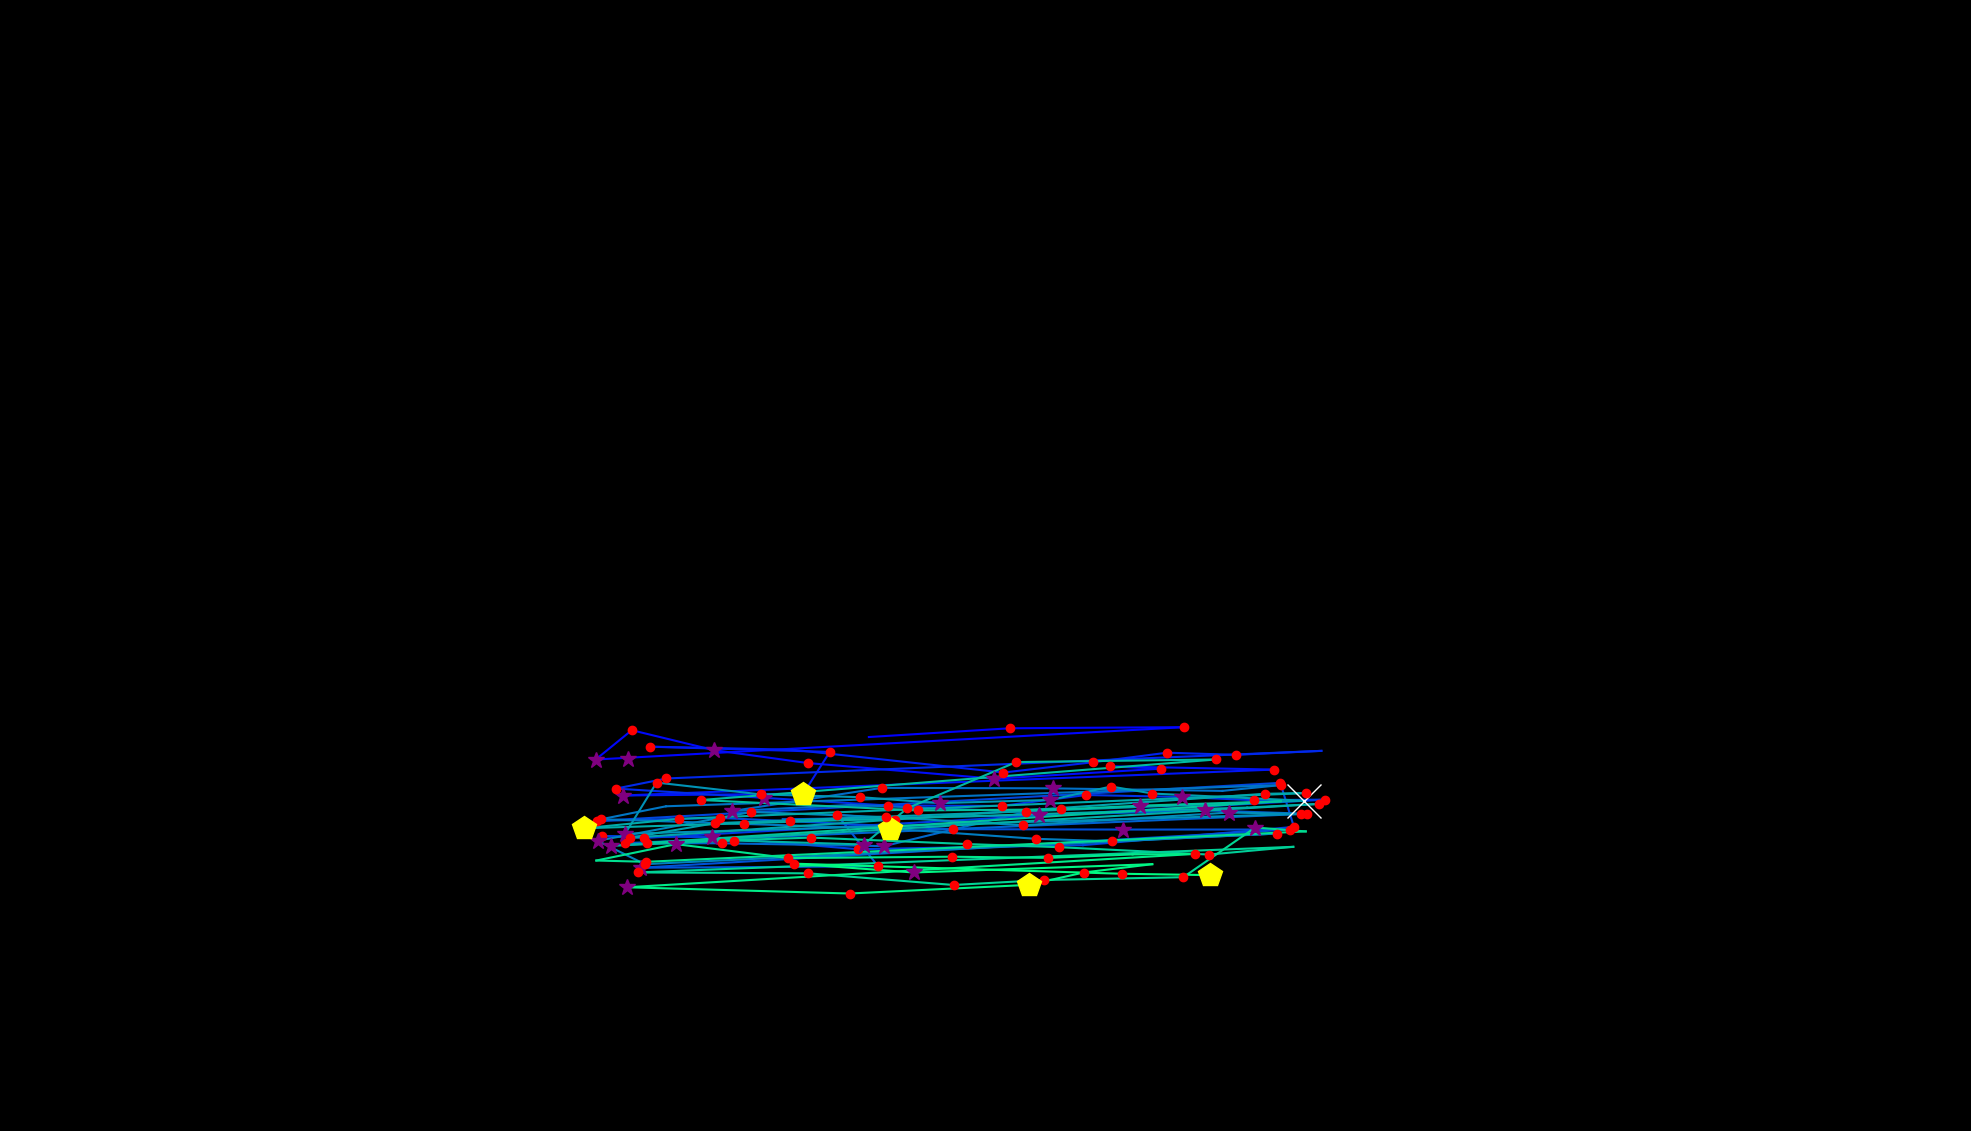

The file beside this chart, header and first rows:
, fixation_id, timestamp, avg_gaze_x, avg_gaze_y, duration
0, 247.0, 73668, 815.2, 482.6, 253
1, 249.0, 74246, 1128, 511.6, 96.39
2, 250.0, 74463, 1312, 523, 132.5
3, 251.0, 74957, 1537, 524.4, 120.5
4, 252.0, 75174, 773.6, 482.4, 397.6
5, 253.0, 75596, 820.5, 520.5, 192.8
6, 254.0, 75825, 927.1, 494.7, 373.5
7, 255.0, 76234, 1049, 477.8, 180.7
8, 256.0, 76523, 1291, 457.5, 325.3
9, 257.0, 76873, 1508, 470.6, 216.9
10, 258.0, 77138, 1441, 473.6, 156.6
11, 259.0, 77319, 1655, 469.4, 204.8
12, 260.0, 77620, 808.7, 435.7, 337.4
13, 261.0, 77981, 1043, 438, 433.8
14, 262.0, 78439, 1078, 492.3, 180.7
15, 263.0, 78752, 843.6, 499.1, 132.5
16, 264.0, 78921, 1029, 495.2, 108.4
17, 265.0, 79066, 1303, 465.5, 204.8
18, 266.0, 79319, 1420, 479, 132.5
19, 267.0, 79487, 1516, 491.3, 228.9
20, 268.0, 79752, 1605, 488.5, 180.7
21, 269.0, 79993, 1716, 493.7, 96.39
22, 270.0, 80174, 865.6, 457.8, 120.5
23, 271.0, 80319, 800, 444.7, 120.5
24, 272.0, 80524, 992.2, 432.7, 277.1
25, 273.0, 80825, 1153, 422.7, 216.9
26, 274.0, 81102, 1301, 422.2, 120.5
27, 275.0, 81247, 1410, 436.3, 168.7
28, 276.0, 81451, 1535, 433.8, 253
29, 277.0, 81729, 1628, 429.7, 144.6
30, 278.0, 81897, 1721, 430.4, 144.6
31, 279.0, 82186, 836.8, 380.6, 120.5
32, 280.0, 82331, 781.5, 383.1, 156.6
33, 281.0, 82548, 924.6, 381.6, 325.3
34, 282.0, 82945, 1115, 366, 144.6
35, 283.0, 83150, 1406, 371.2, 96.39
36, 284.0, 83500, 1680, 394.9, 132.5
37, 285.0, 83705, 1663, 452.1, 156.6
38, 286.0, 84102, 774.9, 402.7, 204.8
39, 287.0, 84331, 934.6, 406.6, 144.6
40, 288.0, 84512, 1026, 402.3, 132.5
41, 289.0, 84693, 1238, 392, 192.8
42, 290.0, 84994, 1459, 391.5, 337.4
43, 291.0, 85416, 1675, 391.5, 144.6
44, 292.0, 85657, 832, 341.9, 337.4
45, 293.0, 86102, 1140, 343.7, 168.7
46, 294.0, 86392, 1087, 411, 216.9
47, 295.0, 86632, 1163, 404.4, 156.6
48, 296.0, 86825, 1017, 404.8, 108.4
49, 297.0, 86970, 1350, 410, 349.4
50, 298.0, 87380, 1564, 416.4, 397.6
51, 299.0, 87801, 1697, 412, 192.8
52, 300.0, 88078, 811.1, 373.8, 204.8
53, 301.0, 88307, 937.3, 373.7, 144.6
54, 302.0, 88572, 1148, 370, 349.4
55, 303.0, 88982, 1333, 414.5, 204.8
56, 304.0, 89247, 1105, 423.5, 108.4
57, 305.0, 89440, 950.2, 415.5, 277.1
58, 306.0, 89838, 1145, 445.6, 132.5
59, 307.0, 90018, 1367, 445, 301.2
... 74 more rows
